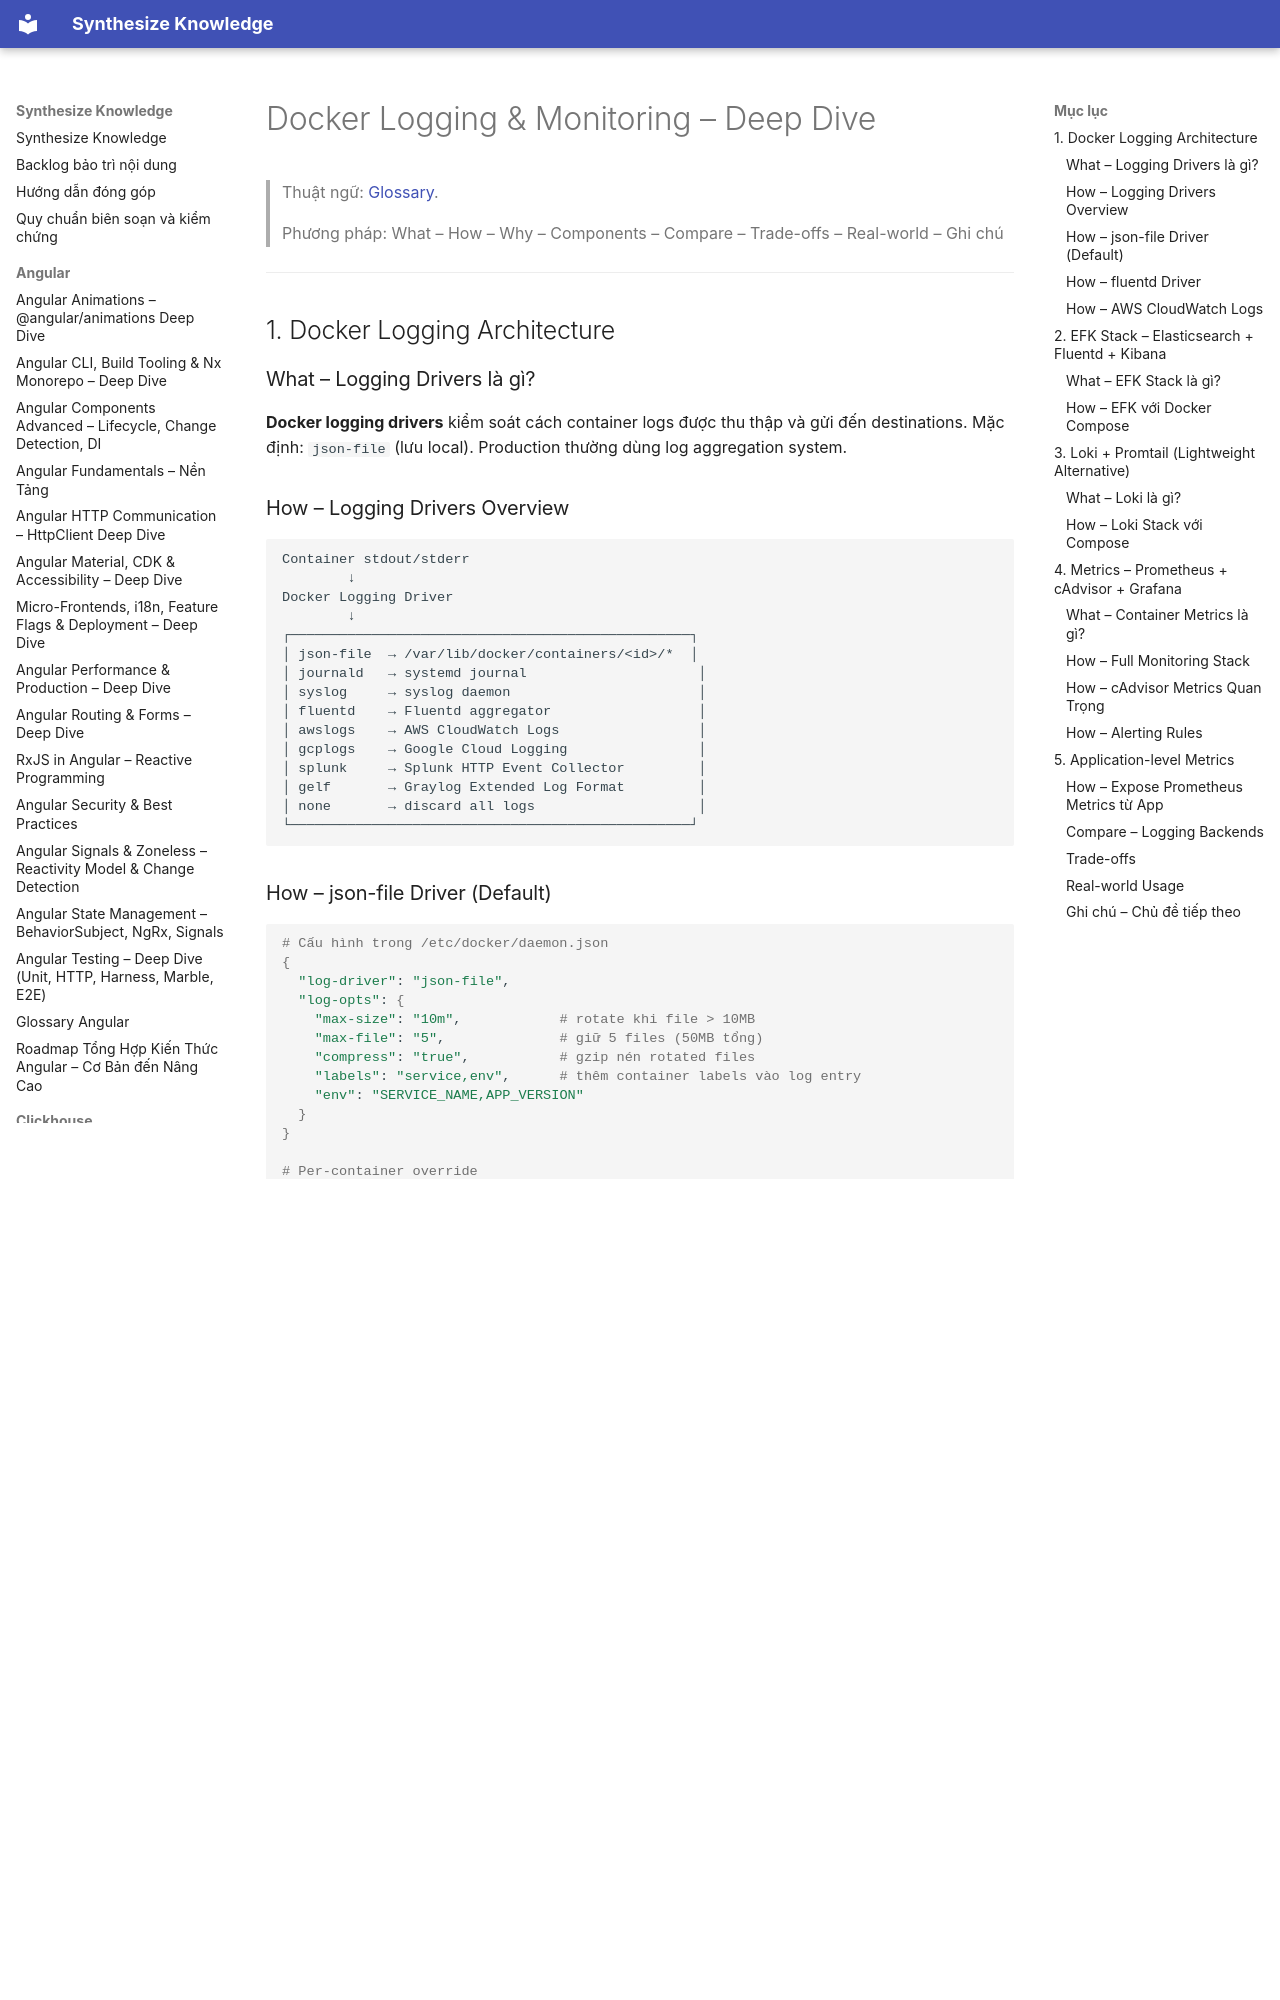

repository: hieutran2811/synthesize_knowledge · page: docker/production/logging_monitoring/index.html · generator: mkdocs

---
title: "Docker Logging & Monitoring – Deep Dive"
topic: docker
level: mixed
review_status: needs_review
content_updated: 2026-05-06
last_verified: null
version_scope: "unspecified"
source_count: 3
---
# Docker Logging & Monitoring – Deep Dive

> Thuật ngữ: [Glossary](../glossary.md).

> Phương pháp: What – How – Why – Components – Compare – Trade-offs – Real-world – Ghi chú

---

## 1. Docker Logging Architecture

### What – Logging Drivers là gì?
**Docker logging drivers** kiểm soát cách container logs được thu thập và gửi đến destinations. Mặc định: `json-file` (lưu local). Production thường dùng log aggregation system.

### How – Logging Drivers Overview

```
Container stdout/stderr
        ↓
Docker Logging Driver
        ↓
┌─────────────────────────────────────────────────┐
│ json-file  → /var/lib/docker/containers/<id>/*  │
│ journald   → systemd journal                     │
│ syslog     → syslog daemon                       │
│ fluentd    → Fluentd aggregator                  │
│ awslogs    → AWS CloudWatch Logs                 │
│ gcplogs    → Google Cloud Logging                │
│ splunk     → Splunk HTTP Event Collector         │
│ gelf       → Graylog Extended Log Format         │
│ none       → discard all logs                    │
└─────────────────────────────────────────────────┘
```

### How – json-file Driver (Default)

```bash
# Cấu hình trong /etc/docker/daemon.json
{
  "log-driver": "json-file",
  "log-opts": {
    "max-size": "10m",            # rotate khi file > 10MB
    "max-file": "5",              # giữ 5 files (50MB tổng)
    "compress": "true",           # gzip nén rotated files
    "labels": "service,env",      # thêm container labels vào log entry
    "env": "SERVICE_NAME,APP_VERSION"
  }
}

# Per-container override
docker run \
  --log-driver json-file \
  --log-opt max-size=50m \
  --log-opt max-file=3 \
  myapp

# Xem log file trực tiếp
cat /var/lib/docker/containers/<id>/<id>-json.log | head -5
# {"log":"2024-01-15T10:30:00Z INFO Starting server\n",
#  "stream":"stdout",
#  "time":"2024-01-15T10:30:00.123456789Z"}

# docker logs command vẫn hoạt động với json-file
docker logs --tail 100 --since 1h myapp
docker logs -f myapp
```
